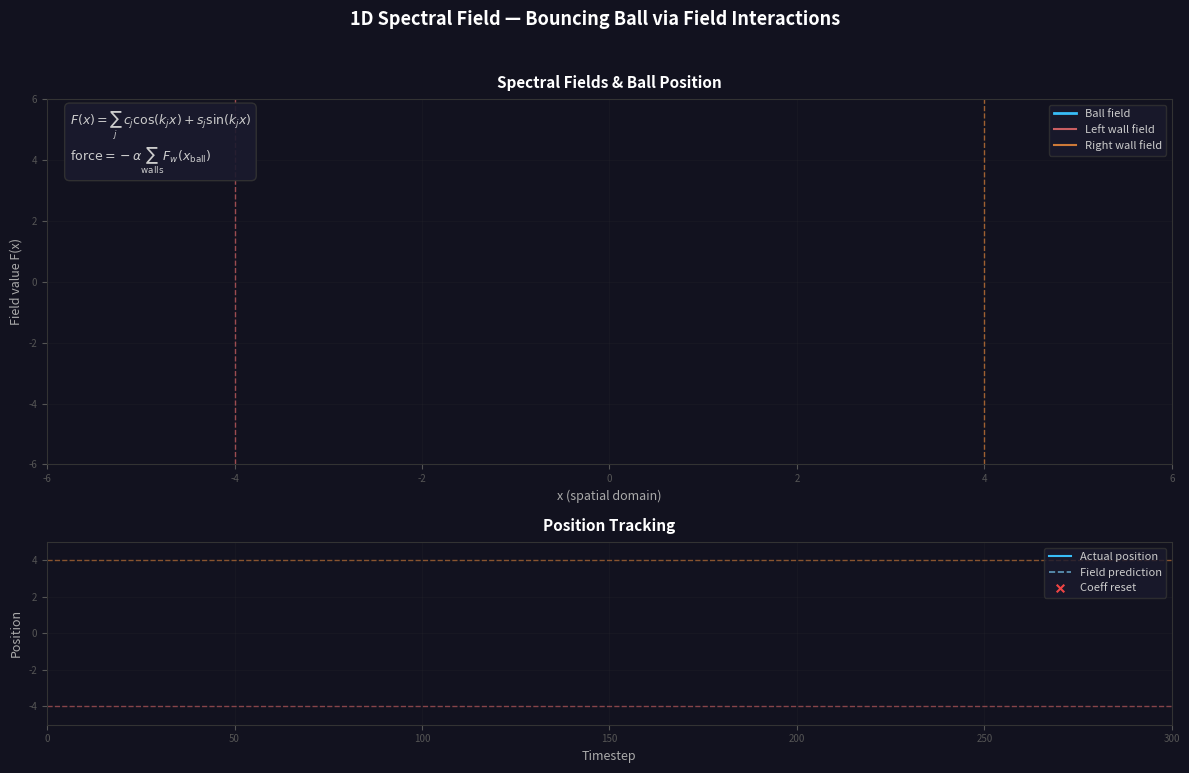

The matplotlib source for this figure:
"""
1D Spectral Field Visualization — Bouncing Ball
=================================================
Demonstrates the SE(3) spectral field mechanism from src/se3_field.py in a
simplified 1D setting.  A ball bounces between two walls, with the bounce
emerging entirely from the wall spectral fields — no hardcoded collision logic.

1D simplification of se3_field.py (lines 290-343):
  - K=8 spectral components (matching the real field)
  - Cosine + sine basis (real + imaginary channels)
  - Scalar positions instead of 3D vectors
  - No quaternion/orientation component
  - Same coefficient update rule

Interaction mechanism:
  Each wall's converged spectral field F_wall(x) = sum_j [c_j*cos(k_j*x) + s_j*sin(k_j*x)]
  creates a potential landscape.  The ball experiences force:
      force = -alpha * sum_walls F_wall(x_ball)
  The sine components provide the odd-function asymmetry that distinguishes
  left from right, creating a restoring force toward the center.
  Removing the walls = ball flies away freely.

Usage:
    python training/spectral_field_viz.py              # show animation
    python training/spectral_field_viz.py --save out.gif  # save as GIF
"""

from __future__ import annotations

import argparse
from pathlib import Path

import numpy as np
import matplotlib
import matplotlib.pyplot as plt
from matplotlib.animation import FuncAnimation

# ── constants ────────────────────────────────────────────────────────────────

COEFF_CLIP = 10.0  # matches se3_field.py

# Style (matching training/scenario_visualizer.py)
BG_COLOR = '#12121f'
BALL_COLOR = '#38bdf8'
BALL_PRED_COLOR = '#7dd3fc'
LWALL_COLOR = '#f87171'
RWALL_COLOR = '#fb923c'
GRID_COLOR = '#444'
GRID_ALPHA = 0.15
LABEL_COLOR = '#aaa'
TITLE_COLOR = 'white'


# ── SpectralField1D ─────────────────────────────────────────────────────────

class SpectralField1D:
    """1D spectral field with cos+sin basis (simplified from SE3Encoder).

    Basis: [cos(k_0*x), ..., cos(k_{K-1}*x), sin(k_0*x), ..., sin(k_{K-1}*x)]
    This mirrors the real/imaginary channels in se3_field.py.
    """

    def __init__(self, K: int, frequencies: np.ndarray, lr: float):
        self.K = K
        self.k = np.asarray(frequencies, dtype=np.float64)  # (K,)
        self.lr = lr
        self.c = np.zeros(2 * K, dtype=np.float64)          # [cos_coeffs | sin_coeffs]

    def _basis(self, x: float) -> np.ndarray:
        """Evaluate basis functions at a single point."""
        return np.concatenate([np.cos(self.k * x), np.sin(self.k * x)])

    def _basis_domain(self, x_domain: np.ndarray) -> np.ndarray:
        """Evaluate basis functions across a domain. Returns (N, 2K)."""
        cos_b = np.cos(self.k[None, :] * x_domain[:, None])  # (N, K)
        sin_b = np.sin(self.k[None, :] * x_domain[:, None])  # (N, K)
        return np.concatenate([cos_b, sin_b], axis=1)         # (N, 2K)

    def evaluate(self, x_domain: np.ndarray) -> np.ndarray:
        """Field value across a spatial domain."""
        return self._basis_domain(x_domain) @ self.c  # (N,)

    def predict(self, x: float) -> float:
        """Field value at a single point."""
        return float(self.c @ self._basis(x))

    def gradient(self, x: float) -> float:
        """dF/dx at a single point."""
        dcos = -self.k * np.sin(self.k * x)
        dsin = self.k * np.cos(self.k * x)
        dbasis = np.concatenate([dcos, dsin])
        return float(self.c @ dbasis)

    def update(self, x: float) -> None:
        """One step of the coefficient update rule (mirrors se3_field.py)."""
        basis = self._basis(x)
        residual = x - float(self.c @ basis)
        self.c += self.lr * basis * residual
        np.clip(self.c, -COEFF_CLIP, COEFF_CLIP, out=self.c)

    def reset(self) -> None:
        """Zero all coefficients (contact reset, mirrors se3_field.py line 446)."""
        self.c[:] = 0.0

    def get_basis_curves(self, x_domain: np.ndarray) -> list[np.ndarray]:
        """Individual weighted basis curves."""
        curves = []
        for j in range(self.K):
            curves.append(self.c[j] * np.cos(self.k[j] * x_domain))
        for j in range(self.K):
            curves.append(self.c[self.K + j] * np.sin(self.k[j] * x_domain))
        return curves


# ── simulation ───────────────────────────────────────────────────────────────

def run_simulation(n_frames: int, K: int, frequencies: np.ndarray,
                   ball_lr: float, wall_lr: float,
                   alpha: float, dt: float,
                   wall_left: float, wall_right: float,
                   ball_x0: float, ball_v0: float,
                   wall_warmup: int):
    """Pre-compute entire simulation trajectory.

    The ball's dynamics are entirely field-mediated:
      force = -alpha * (F_left(x_ball) + F_right(x_ball))

    The wall fields create a potential landscape; the ball oscillates within it.
    No position-based collision checks — bouncing emerges from the spectral fields.
    """
    n_coeffs = 2 * K  # cos + sin coefficients

    left_field = SpectralField1D(K, frequencies, wall_lr)
    right_field = SpectralField1D(K, frequencies, wall_lr)
    ball_field = SpectralField1D(K, frequencies, ball_lr)

    # Warm up wall fields so they converge before the ball starts moving
    for _ in range(wall_warmup):
        left_field.update(wall_left)
        right_field.update(wall_right)

    ball_x = ball_x0
    ball_v = ball_v0

    # Storage
    ball_xs = np.zeros(n_frames)
    ball_vs = np.zeros(n_frames)
    ball_preds = np.zeros(n_frames)
    resets = np.zeros(n_frames, dtype=bool)

    # Snapshot field coefficients at each frame for plotting
    ball_coeffs = np.zeros((n_frames, n_coeffs))
    left_coeffs = np.zeros((n_frames, n_coeffs))
    right_coeffs = np.zeros((n_frames, n_coeffs))

    for i in range(n_frames):
        # Record state
        ball_xs[i] = ball_x
        ball_vs[i] = ball_v
        ball_preds[i] = ball_field.predict(ball_x)
        ball_coeffs[i] = ball_field.c.copy()
        left_coeffs[i] = left_field.c.copy()
        right_coeffs[i] = right_field.c.copy()

        # Force on ball: field value acts as potential
        # Positive F_right near right wall pushes ball left (-alpha * positive = negative)
        # Negative F_left near left wall pushes ball right (-alpha * negative = positive)
        force = -alpha * (left_field.predict(ball_x) + right_field.predict(ball_x))

        # Update ball dynamics
        prev_v = ball_v
        ball_v += force * dt
        ball_x += ball_v * dt

        # Contact detection: velocity sign change (mirrors se3_field.py contact reset)
        if prev_v * ball_v < 0:
            ball_field.reset()
            resets[i] = True

        # Update spectral fields
        ball_field.update(ball_x)
        left_field.update(wall_left)
        right_field.update(wall_right)

    return {
        'ball_x': ball_xs,
        'ball_v': ball_vs,
        'ball_pred': ball_preds,
        'resets': resets,
        'ball_coeffs': ball_coeffs,
        'left_coeffs': left_coeffs,
        'right_coeffs': right_coeffs,
        'frequencies': frequencies,
        'wall_left': wall_left,
        'wall_right': wall_right,
        'K': K,
    }


# ── animation ────────────────────────────────────────────────────────────────

def create_animation(sim: dict, interval: int):
    """Build the FuncAnimation from pre-computed simulation data."""

    x_domain = np.linspace(-6, 6, 500)
    n_frames = len(sim['ball_x'])
    wall_left = sim['wall_left']
    wall_right = sim['wall_right']
    frequencies = sim['frequencies']
    K = sim['K']

    fig, (ax_field, ax_track) = plt.subplots(
        2, 1, figsize=(12, 8), gridspec_kw={'height_ratios': [2, 1]})
    fig.patch.set_facecolor(BG_COLOR)
    fig.suptitle('1D Spectral Field — Bouncing Ball via Field Interactions',
                 color=TITLE_COLOR, fontsize=13, fontweight='bold', y=0.96)

    for ax in (ax_field, ax_track):
        ax.set_facecolor(BG_COLOR)
        ax.tick_params(colors='#555', labelsize=7)
        for spine in ax.spines.values():
            spine.set_color('#333')
        ax.grid(True, color=GRID_COLOR, alpha=GRID_ALPHA, linewidth=0.5)

    # ── top panel setup ──────────────────────────────────────────────────
    ax_field.set_xlim(-6, 6)
    ax_field.set_ylim(-6, 6)
    ax_field.set_xlabel('x (spatial domain)', color=LABEL_COLOR, fontsize=9)
    ax_field.set_ylabel('Field value F(x)', color=LABEL_COLOR, fontsize=9)
    ax_field.set_title('Spectral Fields & Ball Position', color=TITLE_COLOR,
                       fontsize=11, fontweight='bold', pad=8)

    # Wall position markers
    ax_field.axvline(wall_left, color=LWALL_COLOR, ls='--', lw=1, alpha=0.6)
    ax_field.axvline(wall_right, color=RWALL_COLOR, ls='--', lw=1, alpha=0.6)

    # Lines for field curves
    line_ball_field, = ax_field.plot([], [], color=BALL_COLOR, lw=2,
                                     label='Ball field', zorder=3)
    line_left_field, = ax_field.plot([], [], color=LWALL_COLOR, lw=1.5,
                                     alpha=0.8, label='Left wall field')
    line_right_field, = ax_field.plot([], [], color=RWALL_COLOR, lw=1.5,
                                      alpha=0.8, label='Right wall field')

    # Ball position dot
    ball_dot, = ax_field.plot([], [], 'o', color=BALL_COLOR, markersize=12,
                               zorder=5, markeredgecolor='white',
                               markeredgewidth=1.5)
    # Prediction marker
    pred_marker, = ax_field.plot([], [], 's', color=BALL_PRED_COLOR,
                                  markersize=8, zorder=4, alpha=0.8,
                                  markeredgecolor='white', markeredgewidth=1)

    # Equation annotation
    eq_text = (r'$F(x) = \sum_j\, c_j \cos(k_j x) + s_j \sin(k_j x)$'
               '\n'
               r'$\mathrm{force} = -\alpha \sum_{\mathrm{walls}} F_w(x_{\mathrm{ball}})$')
    ax_field.text(0.02, 0.97, eq_text, transform=ax_field.transAxes,
                  color='#ccc', fontsize=9, verticalalignment='top',
                  bbox=dict(boxstyle='round,pad=0.4', facecolor='#1a1a2e',
                            edgecolor='#333', alpha=0.9))

    ax_field.legend(loc='upper right', fontsize=8, facecolor='#1a1a2e',
                    edgecolor='#333', labelcolor='#ccc')

    # ── bottom panel setup ───────────────────────────────────────────────
    window = min(300, n_frames)
    ax_track.set_xlim(0, window)
    ax_track.set_ylim(wall_left - 1, wall_right + 1)
    ax_track.set_xlabel('Timestep', color=LABEL_COLOR, fontsize=9)
    ax_track.set_ylabel('Position', color=LABEL_COLOR, fontsize=9)
    ax_track.set_title('Position Tracking', color=TITLE_COLOR,
                       fontsize=11, fontweight='bold', pad=8)
    ax_track.axhline(wall_left, color=LWALL_COLOR, ls='--', lw=1, alpha=0.5)
    ax_track.axhline(wall_right, color=RWALL_COLOR, ls='--', lw=1, alpha=0.5)

    line_actual, = ax_track.plot([], [], color=BALL_COLOR, lw=1.5,
                                  label='Actual position')
    line_pred, = ax_track.plot([], [], color=BALL_PRED_COLOR, lw=1.2,
                                ls='--', alpha=0.7, label='Field prediction')
    reset_scatter = ax_track.scatter([], [], color='#ef4444', s=30,
                                      zorder=5, marker='x', linewidths=1.5,
                                      label='Coeff reset')

    ax_track.legend(loc='upper right', fontsize=8, facecolor='#1a1a2e',
                    edgecolor='#333', labelcolor='#ccc')

    # Frame counter
    frame_text = ax_field.text(0.98, 0.02, '', transform=ax_field.transAxes,
                                color='#555', fontsize=8,
                                horizontalalignment='right')

    fig.tight_layout(rect=[0, 0, 1, 0.94])

    # Pre-compute basis matrix for the domain (doesn't change per frame)
    cos_basis = np.cos(frequencies[None, :] * x_domain[:, None])  # (N, K)
    sin_basis = np.sin(frequencies[None, :] * x_domain[:, None])  # (N, K)
    full_basis = np.concatenate([cos_basis, sin_basis], axis=1)   # (N, 2K)

    def eval_field(coeffs):
        return full_basis @ coeffs

    def init():
        line_ball_field.set_data([], [])
        line_left_field.set_data([], [])
        line_right_field.set_data([], [])
        ball_dot.set_data([], [])
        pred_marker.set_data([], [])
        line_actual.set_data([], [])
        line_pred.set_data([], [])
        reset_scatter.set_offsets(np.empty((0, 2)))
        frame_text.set_text('')
        return (line_ball_field, line_left_field, line_right_field,
                ball_dot, pred_marker, line_actual, line_pred,
                reset_scatter, frame_text)

    def update(frame):
        # Top panel: field curves
        line_ball_field.set_data(x_domain, eval_field(sim['ball_coeffs'][frame]))
        line_left_field.set_data(x_domain, eval_field(sim['left_coeffs'][frame]))
        line_right_field.set_data(x_domain, eval_field(sim['right_coeffs'][frame]))

        bx = sim['ball_x'][frame]
        bp = sim['ball_pred'][frame]
        ball_dot.set_data([bx], [0])
        pred_marker.set_data([bx], [bp])

        frame_text.set_text(f't={frame}')

        # Bottom panel: scrolling time series
        start = max(0, frame - window)
        end = frame + 1
        ts = np.arange(start, end)

        line_actual.set_data(ts, sim['ball_x'][start:end])
        line_pred.set_data(ts, sim['ball_pred'][start:end])

        # Reset markers
        reset_idx = np.where(sim['resets'][start:end])[0] + start
        if len(reset_idx) > 0:
            offsets = np.column_stack([reset_idx, sim['ball_x'][reset_idx]])
            reset_scatter.set_offsets(offsets)
        else:
            reset_scatter.set_offsets(np.empty((0, 2)))

        ax_track.set_xlim(start, start + window)

        return (line_ball_field, line_left_field, line_right_field,
                ball_dot, pred_marker, line_actual, line_pred,
                reset_scatter, frame_text)

    anim = FuncAnimation(fig, update, frames=n_frames, init_func=init,
                         interval=interval, blit=True)
    return fig, anim


# ── main ─────────────────────────────────────────────────────────────────────

def main():
    parser = argparse.ArgumentParser(
        description='1D Spectral Field Visualization — Bouncing Ball')
    parser.add_argument('--save', type=str, default=None,
                        help='Save animation to file (e.g. out.gif)')
    parser.add_argument('--K', type=int, default=8,
                        help='Number of spectral components (default: 8)')
    parser.add_argument('--alpha', type=float, default=0.12,
                        help='Force coupling strength (default: 0.12)')
    parser.add_argument('--frames', type=int, default=600,
                        help='Number of animation frames (default: 600)')
    args = parser.parse_args()

    K = args.K
    # Hand-picked frequencies for visual variety and good field behavior
    if K == 8:
        frequencies = np.array([0.3, 0.6, 1.0, 1.4, 1.9, 2.4, 3.0, 3.7])
    elif K == 4:
        frequencies = np.array([0.3, 0.7, 1.5, 2.5])
    else:
        frequencies = np.linspace(0.3, 3.7, K)

    # Use non-interactive backend when saving
    if args.save:
        matplotlib.use('Agg')

    # Wall lr=0.15 ensures convergence: lr * K < 2 for cos+sin basis
    sim = run_simulation(
        n_frames=args.frames,
        K=K,
        frequencies=frequencies,
        ball_lr=0.15,
        wall_lr=0.15,
        alpha=args.alpha,
        dt=0.05,
        wall_left=-4.0,
        wall_right=4.0,
        ball_x0=0.0,
        ball_v0=0.8,
        wall_warmup=300,
    )

    fig, anim = create_animation(sim, interval=50)

    if args.save:
        save_path = Path(args.save)
        if save_path.suffix == '.gif':
            anim.save(str(save_path), writer='pillow', fps=20)
        else:
            anim.save(str(save_path), fps=20)
        print(f'Saved to {save_path}')
    else:
        plt.show()


if __name__ == '__main__':
    main()
